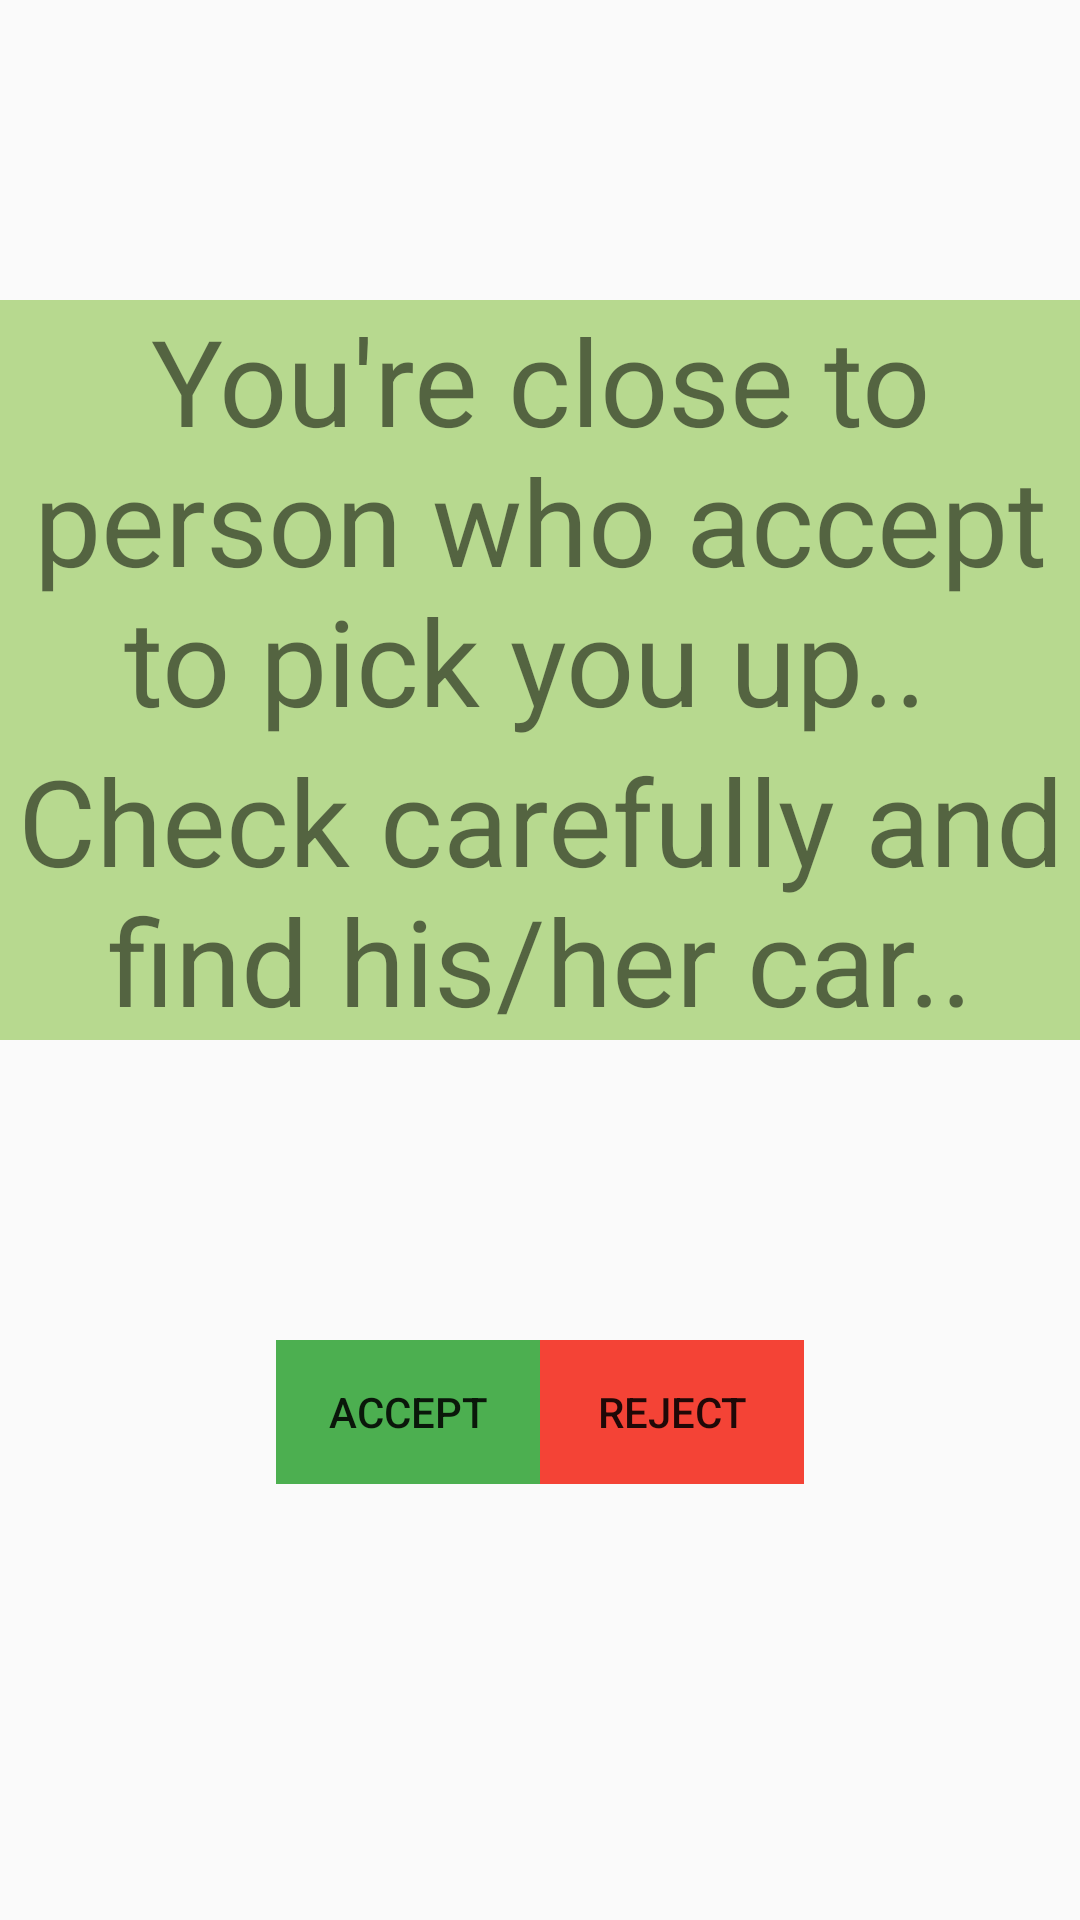

The Android layout XML behind this screen, and the referenced resources:
<!-- AndroidManifest.xml: application theme AppTheme -->
<!-- res/layout/matchscreen.xml -->
<?xml version="1.0" encoding="utf-8"?>
<LinearLayout xmlns:android="http://schemas.android.com/apk/res/android"
    android:orientation="vertical" android:layout_width="match_parent"
    android:layout_height="match_parent">

    <LinearLayout
        android:layout_width="wrap_content"
        android:layout_height="wrap_content"
        android:layout_gravity="center_vertical"
        android:layout_marginTop="100dp"
        android:background="#9A8BC34A"
        android:orientation="vertical">

        <TextView
            android:layout_width="wrap_content"
            android:layout_height="wrap_content"
            android:text="You're close to person who accept to pick you up.. "
            android:textAlignment="center"
            android:textSize="40dp" />

        <TextView
            android:layout_width="wrap_content"
            android:layout_height="wrap_content"
            android:text="Check carefully and find his/her car.."
            android:textAlignment="center"
            android:textSize="40dp" />
    </LinearLayout>

    <LinearLayout
        android:layout_width="wrap_content"
        android:layout_height="wrap_content"
        android:orientation="horizontal"
        android:layout_gravity="center_horizontal"
        android:layout_marginTop="100dp">

        <Button
            android:id="@+id/acceptMatchScreen"
            android:layout_width="wrap_content"
            android:layout_height="wrap_content"
            android:background="#4CAF50"
            android:text="accept" />

        <Button
            android:id="@+id/rejectMatchScreen"
            android:layout_width="wrap_content"
            android:layout_height="wrap_content"
            android:background="#F44336"
            android:text="reject" />
    </LinearLayout>



</LinearLayout>
<!-- resources referenced by this layout -->
<resources>
  <style name="AppTheme" parent="Theme.AppCompat.Light.DarkActionBar">
          
          <item name="colorPrimary">@color/colorPrimary</item>
          <item name="colorPrimaryDark">@color/colorPrimaryDark</item>
          <item name="colorAccent">@color/colorAccent</item>
          <item name="chipIconTint">@color/colorAccent</item>
      </style>
  <!-- not gathered from this repository: default colours our renderer supplied (Android Studio template values) -->
  <color name="colorPrimary">#FF6200EE</color>
  <color name="colorPrimaryDark">#FF3700B3</color>
  <color name="colorAccent">#FF03DAC5</color>
</resources>
